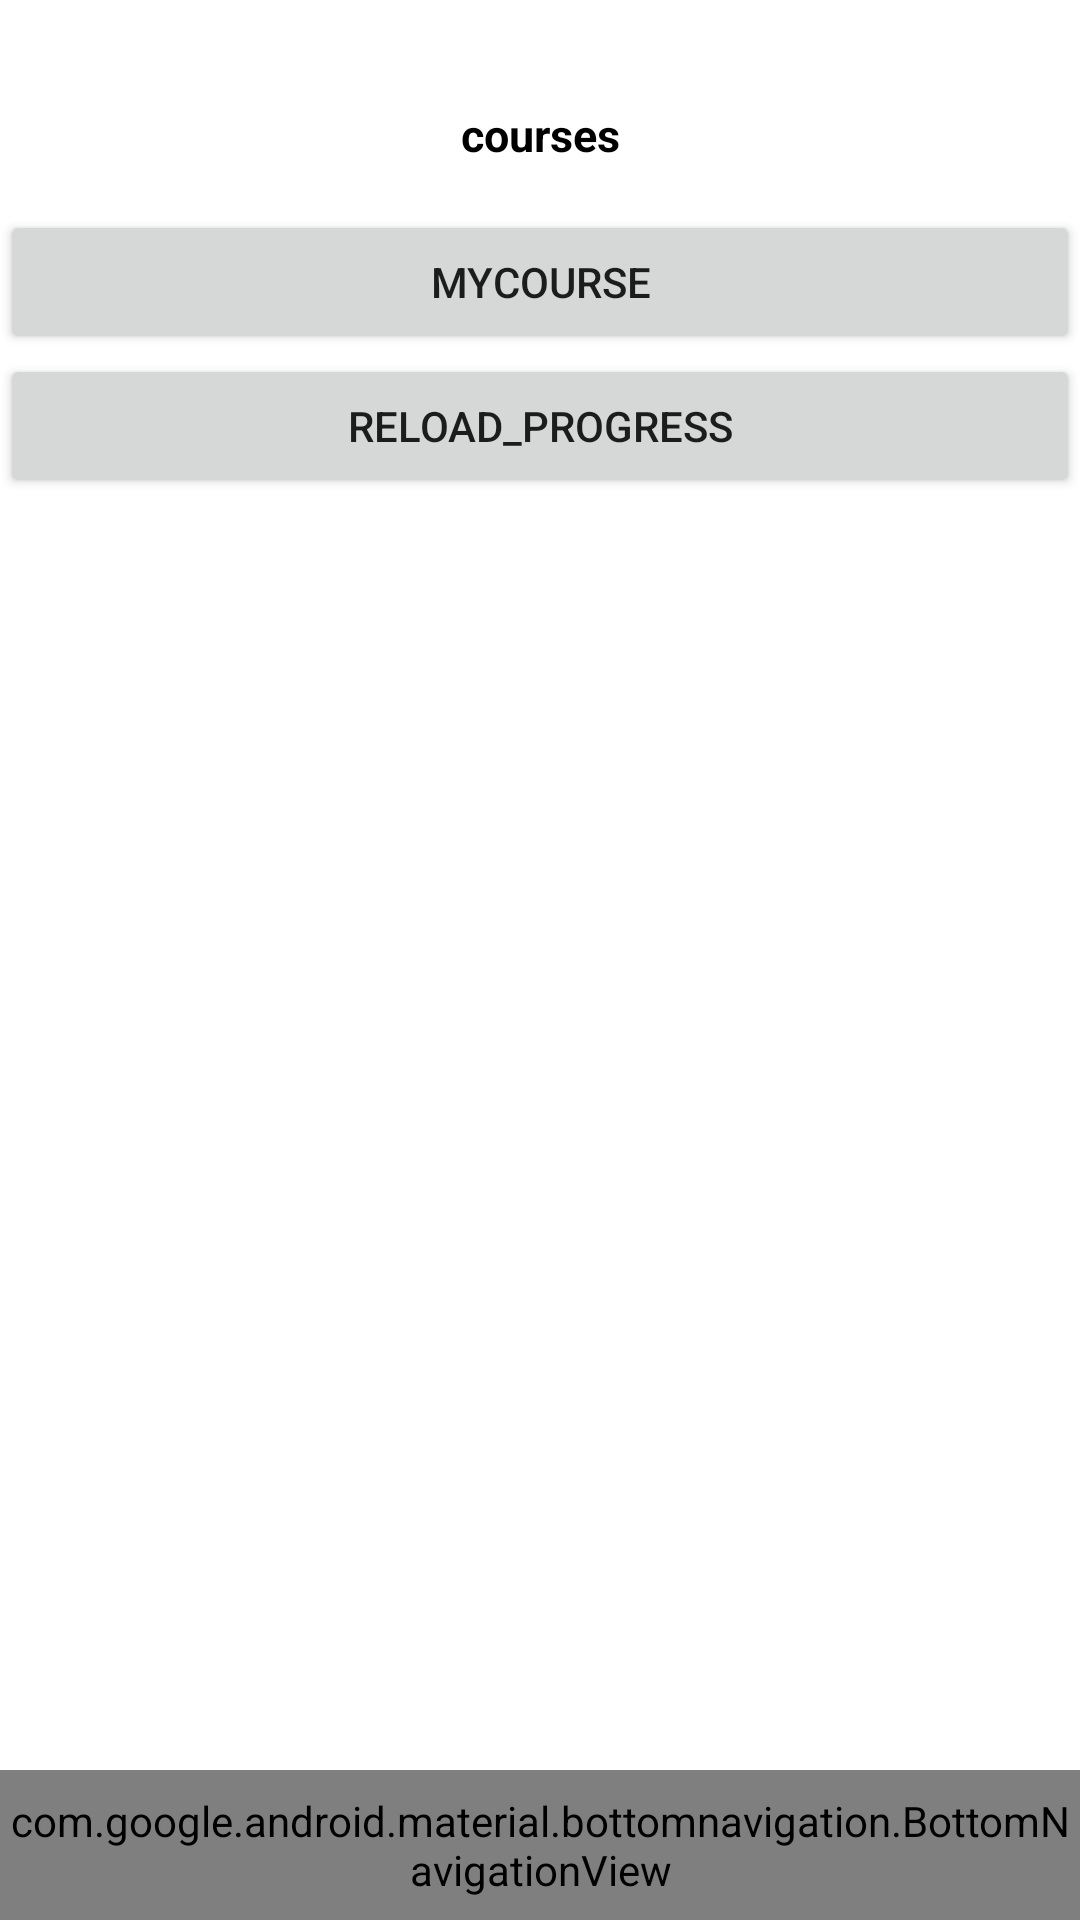

Layout XML and referenced resources for this Android screen:
<!-- AndroidManifest.xml: application theme AppTheme -->
<!-- res/layout/activity_course_list.xml -->
<?xml version="1.0" encoding="utf-8"?>
<androidx.constraintlayout.widget.ConstraintLayout xmlns:android="http://schemas.android.com/apk/res/android"
    xmlns:app="http://schemas.android.com/apk/res-auto"
    xmlns:tools="http://schemas.android.com/tools"
    android:layout_width="match_parent"
    android:layout_height="match_parent"
    tools:context=".view.CourseListActivity">

    <LinearLayout
        android:layout_width="match_parent"
        android:layout_height="match_parent"
        android:orientation="vertical">

        <LinearLayout
            android:layout_width="match_parent"
            android:layout_height="wrap_content"
            android:orientation="vertical">

            <RelativeLayout
                android:id="@+id/toolbar_background"
                android:layout_width="match_parent"
                android:layout_height="70dp">

                <androidx.appcompat.widget.Toolbar
                    android:id="@+id/toolbar"
                    android:layout_width="match_parent"
                    android:layout_height="50dp"
                    android:layout_alignParentBottom="true"
                    android:background="@null"
                    tools:layout_editor_absoluteX="8dp"
                    tools:layout_editor_absoluteY="0dp">

                    <TextView
                        android:id="@+id/toolbarTitle"
                        android:layout_width="wrap_content"
                        android:layout_height="wrap_content"
                        android:layout_gravity="center"
                        android:background="@android:color/transparent"
                        android:ellipsize="end"
                        android:maxLines="1"
                        android:text="courses"
                        android:textColor="@color/colorBlack"
                        android:textSize="15sp"
                        android:textStyle="bold" />

                </androidx.appcompat.widget.Toolbar>
            </RelativeLayout>

        </LinearLayout>

        <Button
            android:id="@+id/btn_my_course"
            android:layout_width="match_parent"
            android:layout_height="wrap_content"
            app:layout_constraintStart_toStartOf="parent"
            app:layout_constraintTop_toTopOf="parent"
            android:text="myCourse"/>

        <Button
            android:id="@+id/btn_reload_progress"
            android:layout_width="match_parent"
            android:layout_height="wrap_content"
            app:layout_constraintStart_toStartOf="parent"
            app:layout_constraintTop_toBottomOf="@+id/btn_my_course"
            android:text="reload_progress"/>

    </LinearLayout>

    <com.google.android.material.bottomnavigation.BottomNavigationView
        android:id="@+id/navigation"
        android:layout_width="match_parent"
        android:layout_height="50dp"
        android:layout_gravity="bottom"
        android:layout_weight="0"
        app:itemIconTint="@drawable/selector_navi_color"
        app:itemTextColor="@drawable/selector_navi_color"
        android:background="?android:attr/windowBackground"
        app:labelVisibilityMode="labeled"
        app:layout_constraintBottom_toBottomOf="parent"
        app:layout_constraintStart_toStartOf="parent"
        app:menu="@menu/btm_navi" />

</androidx.constraintlayout.widget.ConstraintLayout>
<!-- resources referenced by this layout -->
<resources>
  <color name="colorBlack">#000000</color>
  <style name="AppTheme" parent="Theme.AppCompat.Light.DarkActionBar">
          <item name="colorPrimary">#ffffff</item>
          <item name="colorPrimaryDark">#ffffff</item>
          <item name="colorAccent">@color/colorAccent</item>
          <item name="android:windowEnableSplitTouch">false</item>
          <item name="android:splitMotionEvents">false</item>
          <item name="android:windowBackground">@color/colorWhite</item>
          <item name="android:windowLightStatusBar" tools:targetApi="23">true</item>
  
      </style>
  <color name="colorAccent">#D81B60</color>
  <color name="colorWhite">#FFFFFF</color>
</resources>
